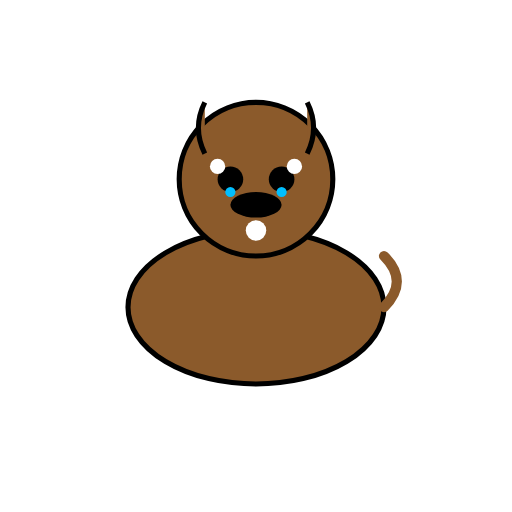
t = 0.00 s
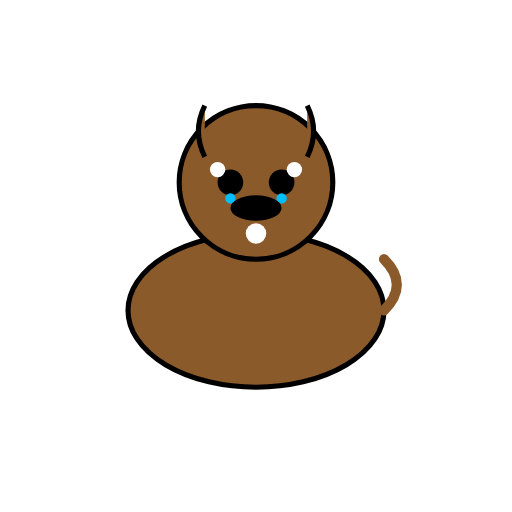
t = 0.13 s
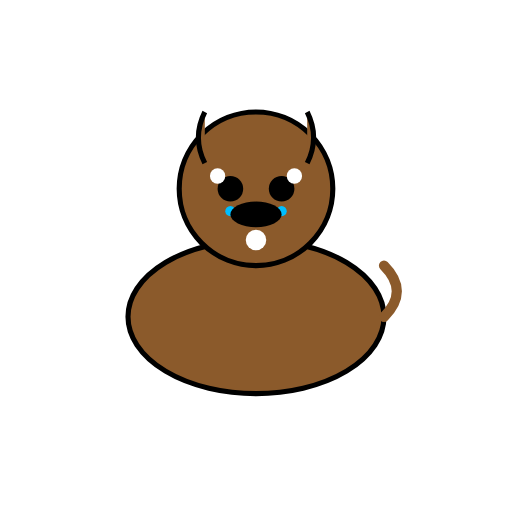
t = 0.38 s
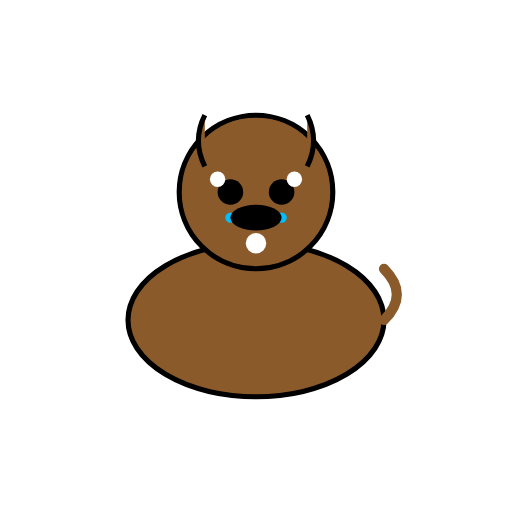
t = 0.50 s
t = 0.63 s: frame unchanged from t = 0.38 s, image omitted
t = 0.88 s: frame unchanged from t = 0.13 s, image omitted

The animated SVG that drew these frames (rendered in a browser with its animation timeline set to each time). Animation: 3 SMIL elements (animate=2,animateTransform=1); one cycle of 1.00 s, repeats indefinitely.

<?xml version="1.0" encoding="UTF-8"?>
<svg width="200" height="200" viewBox="0 0 200 200" xmlns="http://www.w3.org/2000/svg" xmlns:xlink="http://www.w3.org/1999/xlink">
  <defs>
    <g id="dog_base_character">
      <!-- Body -->
      <ellipse cx="100" cy="120" rx="50" ry="30" fill="#8B5A2B" stroke="#000" stroke-width="2" />
      <!-- Head -->
      <circle cx="100" cy="70" r="30" fill="#8B5A2B" stroke="#000" stroke-width="2" />
      <!-- Ears -->
      <path d="M80,60 Q75,50 80,40" fill="#8B5A2B" stroke="#000" stroke-width="2" />
      <path d="M120,60 Q125,50 120,40" fill="#8B5A2B" stroke="#000" stroke-width="2" />
      <!-- Eyes -->
      <circle cx="90" cy="70" r="5" fill="#000" />
      <circle cx="110" cy="70" r="5" fill="#000" />
      <!-- Tears -->
      <circle cx="90" cy="75" r="2" fill="#00BFFF">
        <animate attributeName="cy" values="75;80;75" dur="1s" repeatCount="indefinite" />
      </circle>
      <circle cx="110" cy="75" r="2" fill="#00BFFF">
        <animate attributeName="cy" values="75;80;75" dur="1s" repeatCount="indefinite" />
      </circle>
      <!-- Snout -->
      <ellipse cx="100" cy="80" rx="10" ry="5" fill="#000" />
      <!-- Tail -->
      <path d="M150,120 Q160,110 150,100" fill="none" stroke="#8B5A2B" stroke-width="4" stroke-linecap="round" />
      <!-- White Patches -->
      <circle cx="85" cy="65" r="3" fill="#FFF" />
      <circle cx="115" cy="65" r="3" fill="#FFF" />
      <circle cx="100" cy="90" r="4" fill="#FFF" />
    </g>
  </defs>
  <use xlink:href="#dog_base_character">
    <animateTransform attributeName="transform" type="translate" values="0 0; 0 5; 0 0" dur="1s" repeatCount="indefinite" />
  </use>
</svg>
